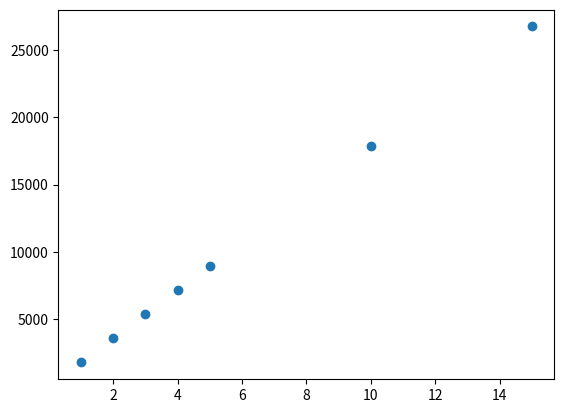

The matplotlib source for this figure: (Note: this script raises an exception after producing the figure.)
import math
import matplotlib.pyplot as plt
import numpy as np
from numpy.polynomial import polynomial as P
#x axis
x = [1, 2, 3, 4, 5, 10, 15]

#y axis
y = [1783, 3565, 5348, 7131, 8914, 17827, 26741]

plt.scatter(x, y)

polynomial = p.fit(x, y, 1)

fx, fy = p.linspace(100)

plt.xlabel('angle')

plt.ylabel('Lift')

plt.title('angle over lift')

plt.plot(fx, fy)

#plt.show()

#fit = numpy.polyfit(x ,numpy.log(y), 1)

#print(fit)